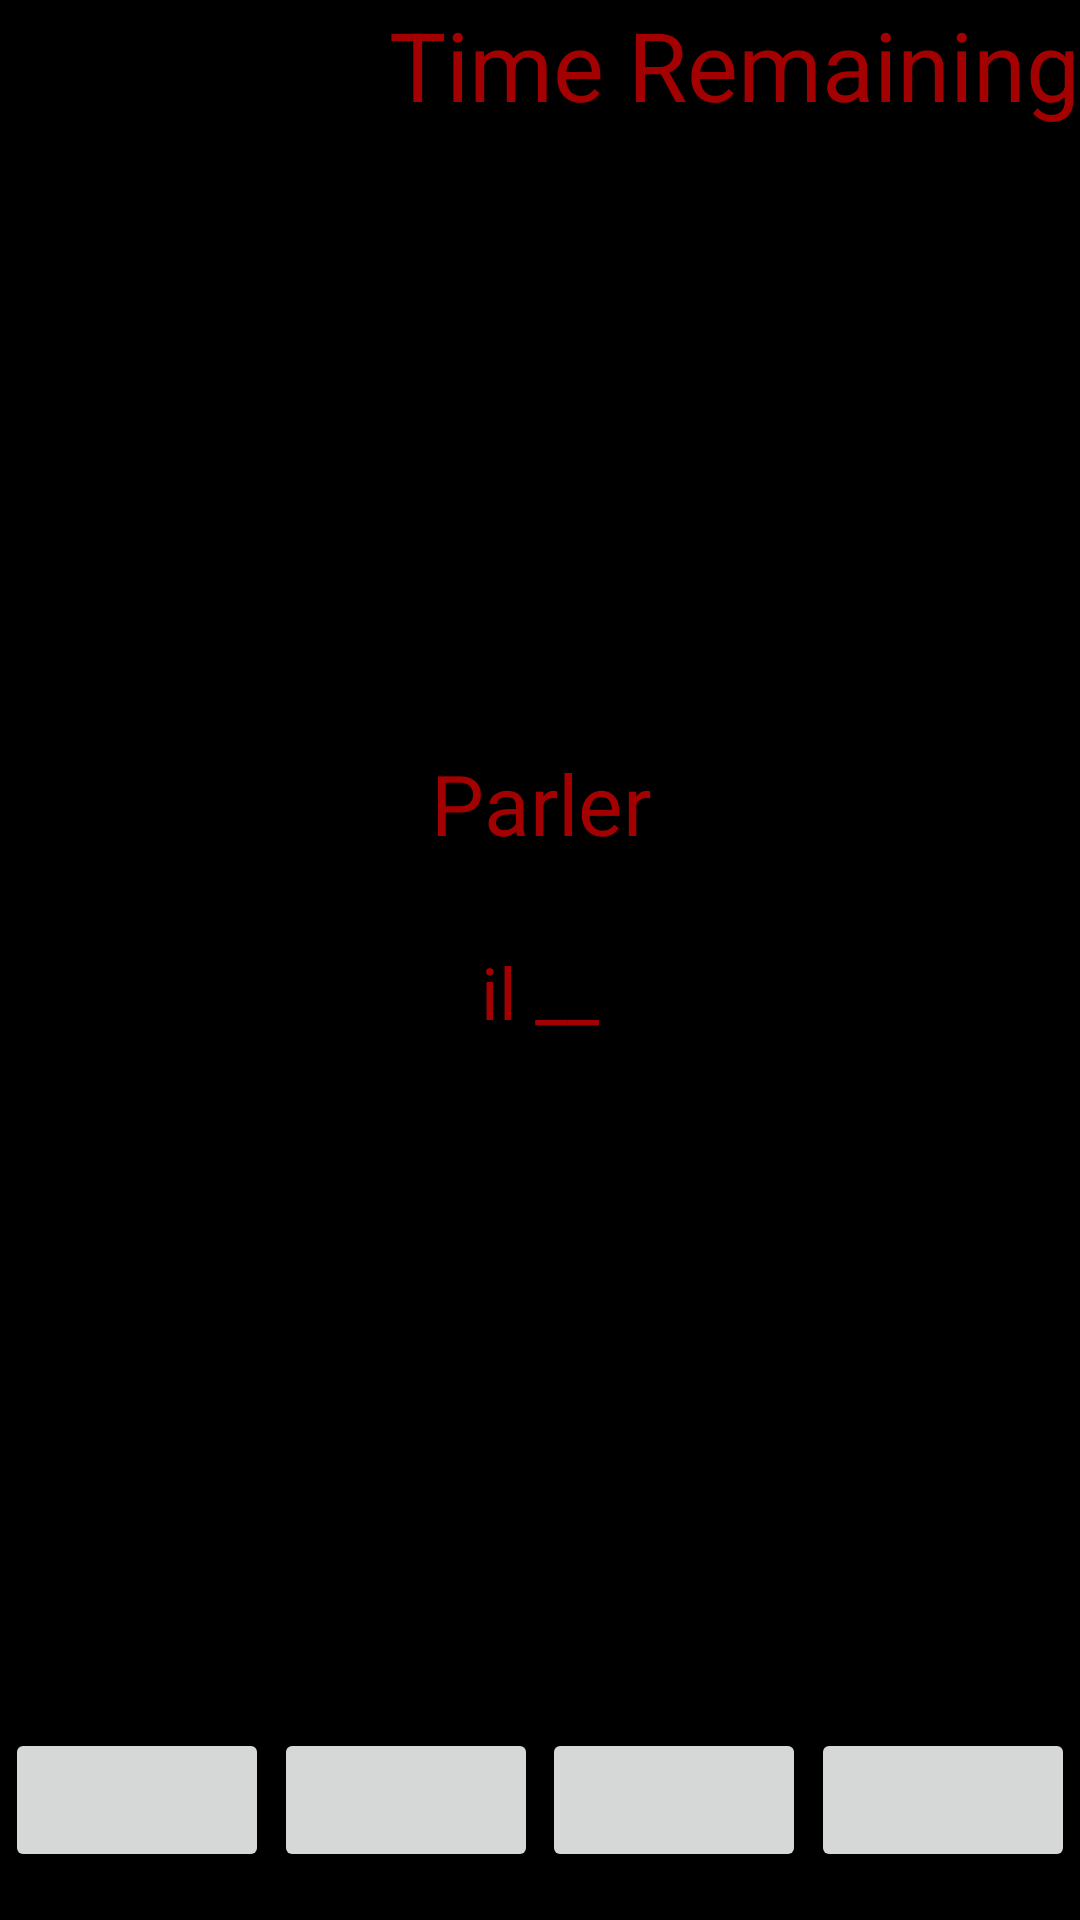

Android layout source for this screen:
<!-- AndroidManifest.xml: application theme Theme.HiConjugate -->
<!-- res/layout/fragment_heck_game.xml -->
<?xml version="1.0" encoding="utf-8"?>
<androidx.constraintlayout.widget.ConstraintLayout xmlns:android="http://schemas.android.com/apk/res/android"
    xmlns:app="http://schemas.android.com/apk/res-auto"
    xmlns:tools="http://schemas.android.com/tools"
    android:id="@+id/frameLayout"
    android:layout_width="match_parent"
    android:layout_height="match_parent"
    android:background="#000000"
    tools:context=".fragment.heck.HeckFragmentGame">

    <Button
        android:id="@+id/button"
        android:layout_width="wrap_content"
        android:layout_height="wrap_content"
        android:layout_marginBottom="16dp"
        android:text=""
        app:layout_constraintBottom_toBottomOf="parent"
        app:layout_constraintEnd_toStartOf="@+id/button4"
        app:layout_constraintHorizontal_bias="0.5"
        app:layout_constraintStart_toStartOf="parent" />

    <Button
        android:id="@+id/button2"
        android:layout_width="wrap_content"
        android:layout_height="wrap_content"
        android:layout_marginBottom="16dp"
        android:text=""
        app:layout_constraintBottom_toBottomOf="parent"
        app:layout_constraintEnd_toStartOf="@+id/button3"
        app:layout_constraintHorizontal_bias="0.5"
        app:layout_constraintStart_toEndOf="@+id/button4" />

    <Button
        android:id="@+id/button3"
        android:layout_width="wrap_content"
        android:layout_height="wrap_content"
        android:layout_marginBottom="16dp"
        android:text=""
        app:layout_constraintBottom_toBottomOf="parent"
        app:layout_constraintEnd_toEndOf="parent"
        app:layout_constraintHorizontal_bias="0.5"
        app:layout_constraintStart_toEndOf="@+id/button2" />

    <Button
        android:id="@+id/button4"
        android:layout_width="wrap_content"
        android:layout_height="wrap_content"
        android:layout_marginBottom="16dp"
        android:text=""
        app:layout_constraintBottom_toBottomOf="parent"
        app:layout_constraintEnd_toStartOf="@+id/button2"
        app:layout_constraintHorizontal_bias="0.5"
        app:layout_constraintStart_toEndOf="@+id/button" />

    <TextView
        android:id="@+id/heck_verb"
        android:layout_width="wrap_content"
        android:layout_height="wrap_content"
        android:text="Parler"
        android:textColor="#A30101"
        android:textSize="28sp"
        app:layout_constraintBottom_toBottomOf="parent"
        app:layout_constraintEnd_toEndOf="parent"
        app:layout_constraintHorizontal_bias="0.501"
        app:layout_constraintStart_toStartOf="parent"
        app:layout_constraintTop_toTopOf="parent"
        app:layout_constraintVertical_bias="0.413" />

    <TextView
        android:id="@+id/heck_question"
        android:layout_width="wrap_content"
        android:layout_height="wrap_content"
        android:layout_marginTop="28dp"
        android:text="il __"
        android:textColor="#A30101"
        android:textSize="24sp"
        app:layout_constraintEnd_toEndOf="parent"
        app:layout_constraintStart_toStartOf="parent"
        app:layout_constraintTop_toBottomOf="@+id/heck_verb" />

    <TextView
        android:id="@+id/heck_time_left"
        android:layout_width="wrap_content"
        android:layout_height="wrap_content"
        android:text="Time Remaining"
        android:textColor="#A30101"
        android:textSize="32sp"
        app:layout_constraintEnd_toEndOf="parent"
        app:layout_constraintTop_toTopOf="parent" />
</androidx.constraintlayout.widget.ConstraintLayout>
<!-- resources referenced by this layout -->
<resources>
  <style name="Theme.HiConjugate" parent="Theme.MaterialComponents.DayNight.NoActionBar">
          
          <item name="colorPrimary">@color/purple_500</item>
          <item name="colorPrimaryVariant">@color/purple_700</item>
          <item name="colorOnPrimary">@color/white</item>
          
          <item name="colorSecondary">@color/teal_200</item>
          <item name="colorSecondaryVariant">@color/teal_700</item>
          <item name="colorOnSecondary">@color/black</item>
          
          <item name="android:statusBarColor" tools:targetApi="l">?attr/colorPrimaryVariant</item>
          
      </style>
  <!-- not gathered from this repository: default colours our renderer supplied (Android Studio template values) -->
  <color name="purple_500">#FF6200EE</color>
  <color name="purple_700">#FF3700B3</color>
  <color name="teal_200">#FF03DAC5</color>
  <color name="teal_700">#FF018786</color>
  <color name="black">#FF000000</color>
  <color name="white">#FFFFFFFF</color>
</resources>
